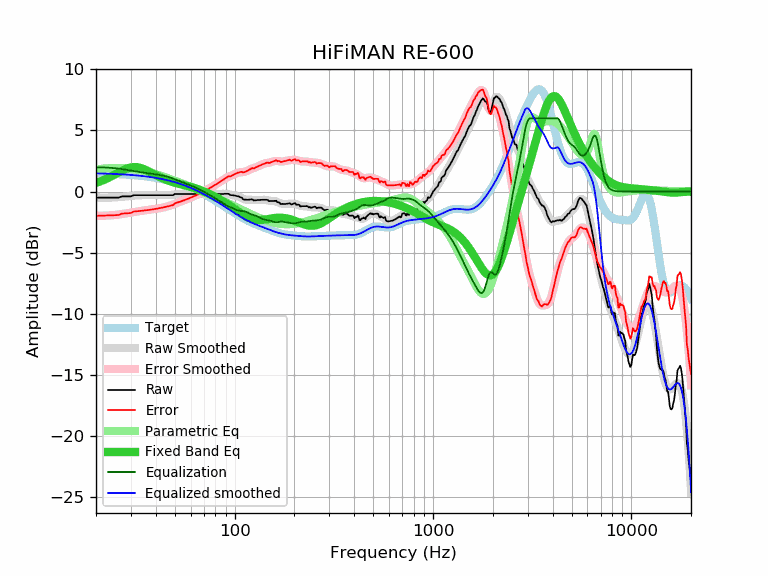

Data behind this chart, as committed beside it:
frequency, raw, error, smoothed, error_smoothed, equalization, parametric_eq, equalized_raw, equalized_smoothed, target
20, -0.49, -1.99, -0.49, -1.98, 1.98, 0.71, 1.49, 1.49, 1.49
21, -0.49, -1.98, -0.50, -1.98, 1.98, 0.83, 1.49, 1.48, 1.48
22, -0.49, -1.97, -0.50, -1.97, 1.97, 0.96, 1.48, 1.47, 1.47
23, -0.49, -1.96, -0.50, -1.96, 1.96, 1.11, 1.47, 1.46, 1.46
24, -0.49, -1.94, -0.49, -1.94, 1.94, 1.26, 1.45, 1.45, 1.45
25, -0.49, -1.93, -0.47, -1.91, 1.91, 1.41, 1.42, 1.44, 1.44
26, -0.49, -1.92, -0.46, -1.88, 1.88, 1.56, 1.39, 1.43, 1.43
27, -0.39, -1.80, -0.43, -1.84, 1.84, 1.70, 1.45, 1.41, 1.41
28, -0.39, -1.79, -0.41, -1.80, 1.80, 1.82, 1.41, 1.40, 1.40
29, -0.39, -1.77, -0.38, -1.76, 1.76, 1.92, 1.37, 1.38, 1.38
30, -0.39, -1.76, -0.36, -1.72, 1.72, 1.98, 1.32, 1.36, 1.36
31, -0.29, -1.64, -0.33, -1.68, 1.68, 2.01, 1.38, 1.34, 1.34
32, -0.29, -1.62, -0.32, -1.64, 1.64, 2.00, 1.35, 1.32, 1.32
33, -0.29, -1.60, -0.30, -1.61, 1.61, 1.97, 1.31, 1.30, 1.30
34, -0.29, -1.57, -0.29, -1.57, 1.57, 1.91, 1.28, 1.28, 1.28
35, -0.29, -1.55, -0.29, -1.55, 1.55, 1.83, 1.25, 1.26, 1.26
36, -0.29, -1.53, -0.29, -1.52, 1.52, 1.74, 1.23, 1.23, 1.23
37, -0.29, -1.50, -0.29, -1.49, 1.49, 1.64, 1.20, 1.21, 1.21
38, -0.29, -1.47, -0.29, -1.47, 1.47, 1.54, 1.18, 1.18, 1.18
39, -0.29, -1.45, -0.29, -1.44, 1.44, 1.45, 1.15, 1.15, 1.15
40, -0.29, -1.42, -0.29, -1.42, 1.42, 1.35, 1.12, 1.12, 1.12
41, -0.29, -1.39, -0.30, -1.39, 1.39, 1.26, 1.10, 1.09, 1.09
42, -0.29, -1.35, -0.30, -1.36, 1.36, 1.18, 1.07, 1.06, 1.06
43, -0.29, -1.32, -0.30, -1.33, 1.33, 1.11, 1.03, 1.03, 1.03
44, -0.29, -1.29, -0.30, -1.29, 1.29, 1.04, 1.00, 0.99, 0.99
45, -0.29, -1.25, -0.29, -1.25, 1.25, 0.97, 0.96, 0.96, 0.96
46, -0.29, -1.22, -0.29, -1.21, 1.21, 0.91, 0.92, 0.92, 0.92
47, -0.29, -1.18, -0.28, -1.16, 1.16, 0.86, 0.87, 0.88, 0.88
48, -0.29, -1.14, -0.27, -1.11, 1.11, 0.81, 0.82, 0.85, 0.85
49, -0.29, -1.10, -0.25, -1.06, 1.06, 0.77, 0.76, 0.81, 0.81
50, -0.19, -0.96, -0.24, -1.00, 1.00, 0.72, 0.81, 0.77, 0.77
51, -0.19, -0.92, -0.22, -0.94, 0.94, 0.68, 0.75, 0.72, 0.72
52, -0.19, -0.87, -0.21, -0.89, 0.89, 0.65, 0.70, 0.68, 0.68
53, -0.19, -0.83, -0.20, -0.84, 0.84, 0.61, 0.64, 0.64, 0.64
54, -0.19, -0.79, -0.19, -0.78, 0.78, 0.58, 0.59, 0.59, 0.59
55, -0.19, -0.74, -0.19, -0.74, 0.74, 0.55, 0.54, 0.55, 0.55
56, -0.19, -0.69, -0.19, -0.69, 0.69, 0.52, 0.50, 0.50, 0.50
57, -0.19, -0.65, -0.19, -0.64, 0.64, 0.48, 0.45, 0.45, 0.45
58, -0.19, -0.60, -0.19, -0.60, 0.60, 0.45, 0.40, 0.41, 0.41
59, -0.19, -0.55, -0.19, -0.55, 0.55, 0.42, 0.36, 0.36, 0.36
60, -0.19, -0.50, -0.19, -0.50, 0.50, 0.39, 0.31, 0.31, 0.31
61, -0.19, -0.45, -0.19, -0.45, 0.45, 0.35, 0.26, 0.26, 0.26
62, -0.19, -0.40, -0.19, -0.40, 0.40, 0.32, 0.21, 0.21, 0.21
63, -0.19, -0.35, -0.19, -0.35, 0.35, 0.28, 0.16, 0.16, 0.16
64, -0.19, -0.30, -0.19, -0.30, 0.30, 0.25, 0.11, 0.11, 0.11
65, -0.19, -0.25, -0.19, -0.25, 0.25, 0.21, 0.05, 0.05, 0.05
66, -0.19, -0.19, -0.19, -0.19, 0.19, 0.17, 0.00, 0.00, 0.00
67, -0.19, -0.14, -0.19, -0.14, 0.14, 0.13, -0.05, -0.05, -0.05
68, -0.19, -0.09, -0.19, -0.09, 0.09, 0.09, -0.11, -0.11, -0.11
69, -0.19, -0.03, -0.19, -0.03, 0.03, 0.05, -0.16, -0.16, -0.16
70, -0.19, 0.02, -0.19, 0.02, -0.02, 0.01, -0.21, -0.21, -0.21
71, -0.19, 0.07, -0.19, 0.07, -0.07, -0.04, -0.27, -0.27, -0.27
72, -0.19, 0.13, -0.19, 0.13, -0.13, -0.08, -0.32, -0.32, -0.32
73, -0.19, 0.18, -0.19, 0.18, -0.18, -0.12, -0.38, -0.38, -0.38
74, -0.19, 0.24, -0.19, 0.24, -0.24, -0.17, -0.43, -0.43, -0.43
75, -0.19, 0.29, -0.19, 0.29, -0.29, -0.21, -0.48, -0.48, -0.48
76, -0.19, 0.35, -0.19, 0.35, -0.35, -0.26, -0.54, -0.54, -0.54
77, -0.19, 0.40, -0.19, 0.40, -0.40, -0.30, -0.59, -0.59, -0.59
78, -0.19, 0.45, -0.19, 0.45, -0.45, -0.35, -0.65, -0.65, -0.65
79, -0.19, 0.51, -0.19, 0.51, -0.51, -0.39, -0.70, -0.70, -0.70
... 553 more rows
